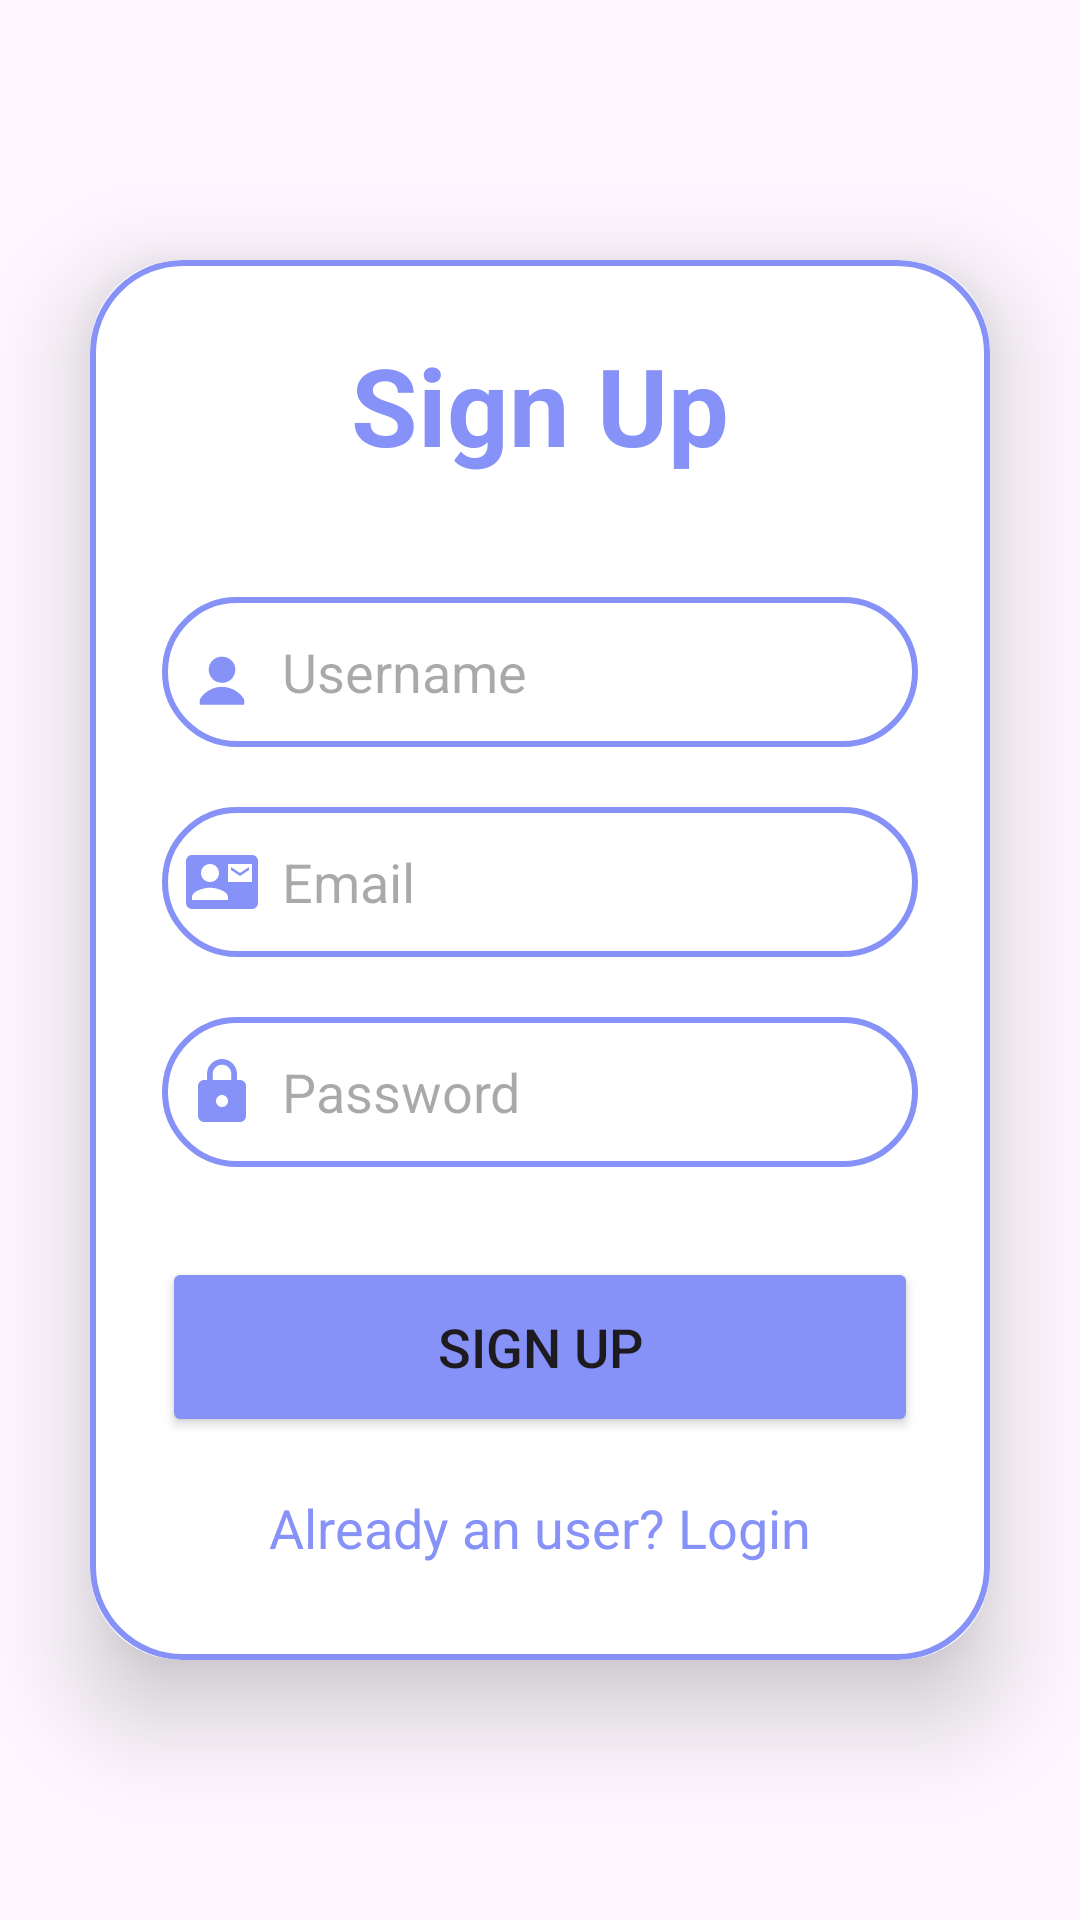

Produce the Android XML layout that renders to this screen, including the resource entries it uses.
<!-- AndroidManifest.xml: application theme Base.Theme.SignUpLoginFirebase -->
<!-- res/layout/activity_sign_up.xml -->
<?xml version="1.0" encoding="utf-8"?>
<LinearLayout
    xmlns:android="http://schemas.android.com/apk/res/android"
    xmlns:app="http://schemas.android.com/apk/res-auto"
    xmlns:tools="http://schemas.android.com/tools"
    android:layout_width="match_parent"
    android:layout_height="match_parent"
    android:orientation="vertical"
    android:gravity="center"
    android:background="@drawable/pagebkg139x300"
    tools:context=".SignUpActivity">

    <androidx.cardview.widget.CardView
        android:layout_width="match_parent"
        android:layout_height="wrap_content"
        android:layout_margin="30dp"
        app:cardCornerRadius="30dp"
        app:cardElevation="20dp">

        <LinearLayout
            android:layout_width="match_parent"
            android:layout_height="wrap_content"
            android:orientation="vertical"
            android:layout_gravity="center_horizontal"
            android:padding="24dp"
            android:background="@drawable/custom_edittext">

            <TextView
                android:layout_width="match_parent"
                android:layout_height="wrap_content"
                android:text="Sign Up"
                android:textSize="36sp"
                android:textAlignment="center"
                android:textStyle="bold"
                android:textColor="@color/lavender"/>

            <EditText
                android:layout_width="match_parent"
                android:layout_height="50dp"
                android:id="@+id/username_email"
                android:background="@drawable/custom_edittext"
                android:layout_marginTop="40dp"
                android:padding="8dp"
                android:hint="Username"
                android:drawableLeft="@drawable/download__1_"
                android:drawablePadding="8dp"
                android:textColor="@color/black"/>

            <EditText
                android:layout_width="match_parent"
                android:layout_height="50dp"
                android:id="@+id/signup_email"
                android:background="@drawable/custom_edittext"
                android:layout_marginTop="20dp"
                android:padding="8dp"
                android:hint="Email"
                android:drawableLeft="@drawable/baseline_contact_mail_24"
                android:drawablePadding="8dp"
                android:textColor="@color/black"/>

            <EditText
                android:layout_width="match_parent"
                android:layout_height="50dp"
                android:id="@+id/signup_password"
                android:background="@drawable/custom_edittext"
                android:layout_marginTop="20dp"
                android:padding="8dp"
                android:hint="Password"
                android:drawableLeft="@drawable/baseline_lock_24"
                android:drawablePadding="8dp"
                android:inputType="textPassword"
                android:textColor="@color/black"/>

            <Button
                android:layout_width="match_parent"
                android:layout_height="60dp"
                android:text="Sign Up"
                android:id="@+id/signup_button"
                android:textSize="18sp"
                android:layout_marginTop="30dp"
                android:backgroundTint="@color/lavender"
                app:cornerRadius = "20dp"/>

            <TextView
                android:layout_width="wrap_content"
                android:layout_height="wrap_content"
                android:id="@+id/loginRedirectText"
                android:text="Already an user? Login"
                android:layout_gravity="center"
                android:padding="8dp"
                android:layout_marginTop="10dp"
                android:textColor="@color/lavender"
                android:textSize="18sp"/>

        </LinearLayout>

    </androidx.cardview.widget.CardView>

</LinearLayout>
<!-- resources referenced by this layout -->
<resources>
  <color name="black">#FF000000</color>
  <color name="lavender">#8692f7</color>
  <!-- drawable baseline_contact_mail_24 (drawable) -->
  <vector xmlns:android="http://schemas.android.com/apk/res/android" android:height="24dp" android:tint="@color/lavender" android:viewportHeight="24" android:viewportWidth="24" android:width="24dp">
        
      <path android:fillColor="@android:color/white" android:pathData="M21,8L21,7l-3,2 -3,-2v1l3,2 3,-2zM22,3L2,3C0.9,3 0,3.9 0,5v14c0,1.1 0.9,2 2,2h20c1.1,0 1.99,-0.9 1.99,-2L24,5c0,-1.1 -0.9,-2 -2,-2zM8,6c1.66,0 3,1.34 3,3s-1.34,3 -3,3 -3,-1.34 -3,-3 1.34,-3 3,-3zM14,18L2,18v-1c0,-2 4,-3.1 6,-3.1s6,1.1 6,3.1v1zM22,12h-8L14,6h8v6z"/>
      
  </vector>
  <!-- drawable baseline_lock_24 (drawable) -->
  <vector android:height="24dp" android:tint="@color/lavender"
      android:viewportHeight="24" android:viewportWidth="24"
      android:width="24dp" xmlns:android="http://schemas.android.com/apk/res/android">
        
      <path android:fillColor="@android:color/white" android:pathData="M18,8h-1L17,6c0,-2.76 -2.24,-5 -5,-5S7,3.24 7,6v2L6,8c-1.1,0 -2,0.9 -2,2v10c0,1.1 0.9,2 2,2h12c1.1,0 2,-0.9 2,-2L20,10c0,-1.1 -0.9,-2 -2,-2zM12,17c-1.1,0 -2,-0.9 -2,-2s0.9,-2 2,-2 2,0.9 2,2 -0.9,2 -2,2zM15.1,8L8.9,8L8.9,6c0,-1.71 1.39,-3.1 3.1,-3.1 1.71,0 3.1,1.39 3.1,3.1v2z"/>
      
  </vector>
  <!-- drawable custom_edittext (drawable) -->
  <?xml version="1.0" encoding="utf-8"?>
  <shape xmlns:android="http://schemas.android.com/apk/res/android"
      android:shape="rectangle"
      >
      <stroke
          android:width="2dp"
          android:color="@color/lavender"/>
      <corners
          android:radius="30dp"/>
  </shape>
  <!-- drawable download__1_ (drawable) -->
  <vector android:tint="#8692f7" xmlns:android="http://schemas.android.com/apk/res/android"
      android:height="24dp" android:viewportHeight="80"
      android:viewportWidth="80" android:width="24dp">
        
      <path android:fillColor="#000000" android:pathData="M31.9,25.3c-6.4,4.2 -8.5,12 -5.1,18.7 5.3,10.7 21.1,10.7 26.4,-0 5,-9.8 -2.1,-21 -13.2,-21 -3.2,-0 -5.8,0.7 -8.1,2.3z" android:strokeColor="#00000000"/>
        
      <path android:fillColor="#000000" android:pathData="M34.3,57c-6.1,1.3 -11.5,4.3 -15.7,9 -2.9,3.3 -3.7,4.8 -3.4,7.3l0.3,3.2 24.5,-0 24.5,-0 0.3,-3.2c0.3,-2.6 -0.5,-4.1 -3.8,-7.6 -6.4,-7.1 -17.2,-10.6 -26.7,-8.7z" android:strokeColor="#00000000"/>
      
  </vector>
  <style name="Base.Theme.SignUpLoginFirebase" parent="Theme.Material3.DayNight.NoActionBar">
          
          <item name="colorPrimary">@color/purple_500</item>
          <item name="colorPrimaryVariant">@color/lavender</item>
          <item name="colorOnPrimary">@color/white</item>
          <item name="colorSecondary">@color/teal_200</item>
          <item name="colorSecondaryVariant">@color/teal_700</item>
          <item name="colorOnSecondary">@color/black</item>
          <item name="android:statusBarColor">?attr/colorPrimaryVariant</item>
      </style>
  <color name="purple_500">#FF6200EE</color>
  <color name="white">#FFFFFFFF</color>
  <color name="teal_200">#FF03DAC5</color>
  <color name="teal_700">#FF018786</color>
</resources>
